The GitHub repository denizsuren/Machine-Learning-Projects contains a labelled image folder "vegetable-dataset" with 15 categories: bean, bitter gourd, bottle gourd, brinjal, broccoli, cabbage, capsicum, carrot, cauliflower, cucumber, papaya, potato, pumpkin, radish, tomato. Examples follow, each with its label.

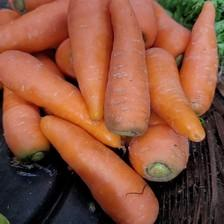
Label: carrot

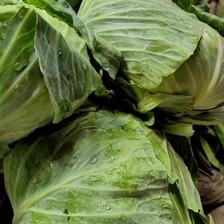
Label: cabbage

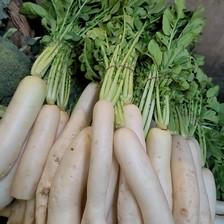
Label: radish

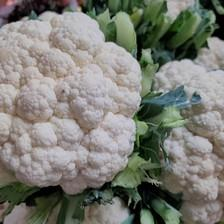
Label: cauliflower

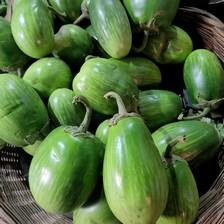
Label: brinjal

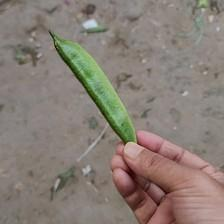
Label: bean
